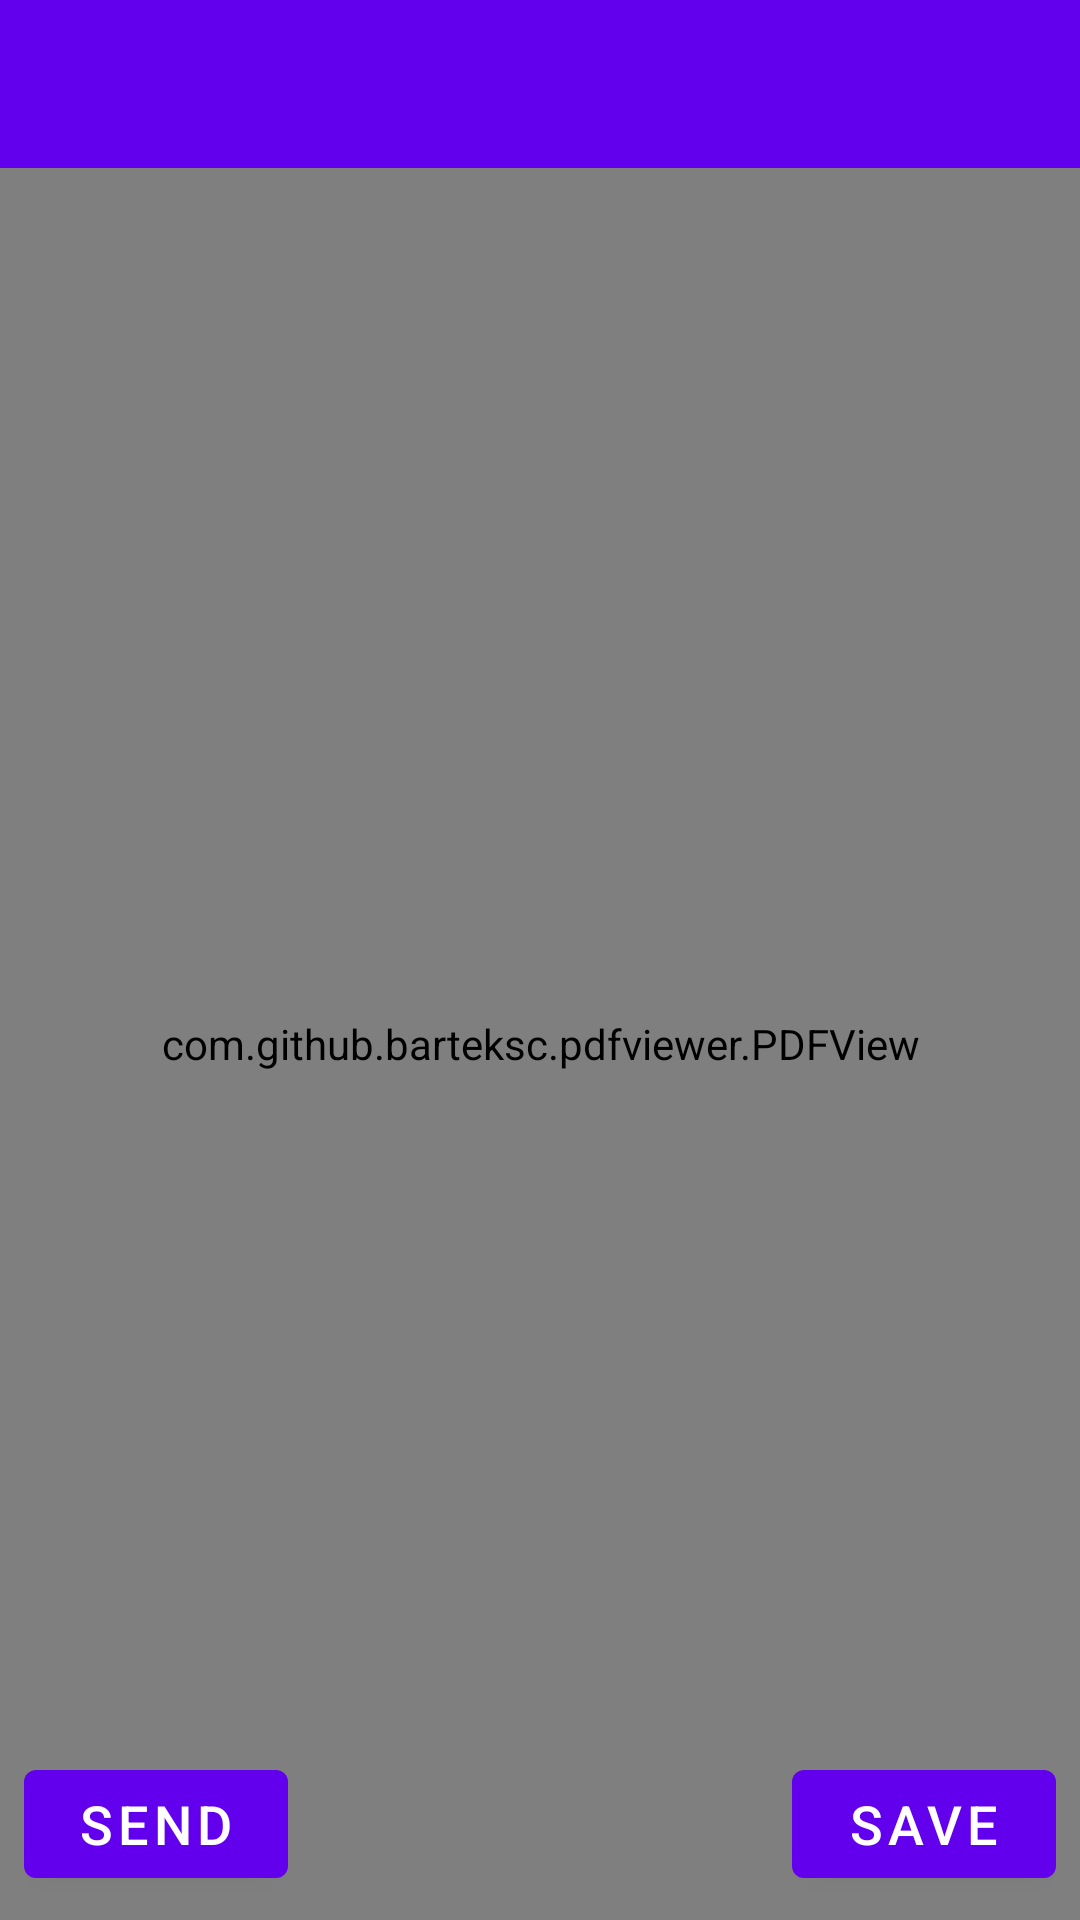

Here is an Android app screen rendered from its layout file. Give the layout XML and the strings, colors and styles it references.
<!-- AndroidManifest.xml: application theme Theme.EstimatesCalculator -->
<!-- res/layout/fragment_view_pdf.xml -->
<?xml version="1.0" encoding="utf-8"?>
<RelativeLayout xmlns:android="http://schemas.android.com/apk/res/android"
    xmlns:tools="http://schemas.android.com/tools"
    xmlns:app="http://schemas.android.com/apk/res-auto"
    android:layout_width="match_parent"
    android:layout_height="match_parent"
    tools:context="com.android_a865.gebril_app.features.pdf_preview.ViewPdfFragment">

    <androidx.appcompat.widget.Toolbar
        android:id="@+id/mainToolBar"
        android:layout_width="match_parent"
        android:layout_height="?attr/actionBarSize"
        android:background="@color/design_default_color_primary"
        android:theme="@style/ThemeOverlay.AppCompat.Dark.ActionBar"
        app:popupTheme="@style/ThemeOverlay.AppCompat.Light"
        app:title="@null"
        android:layout_alignParentTop="true"/>

    <com.github.barteksc.pdfviewer.PDFView
        android:id="@+id/pdfView"
        android:layout_width="match_parent"
        android:layout_height="match_parent"
        android:layout_below="@id/mainToolBar"/>

    <RelativeLayout
        android:orientation="horizontal"
        android:layout_width="match_parent"
        android:layout_height="wrap_content"
        android:layout_alignParentBottom="true"
        android:padding="8dp">

        <Button
            android:id="@+id/save"
            android:layout_alignParentEnd="true"
            android:layout_centerVertical="true"
            android:layout_width="wrap_content"
            android:layout_height="wrap_content"
            android:textSize="18sp"
            android:text="@string/save"/>

        <Button
            android:id="@+id/send"
            android:layout_alignParentStart="true"
            android:layout_centerVertical="true"
            android:layout_width="wrap_content"
            android:layout_height="wrap_content"
            android:textSize="18sp"
            android:text="@string/send"/>

    </RelativeLayout>

</RelativeLayout>
<!-- resources referenced by this layout -->
<resources>
  <string name="save">Save</string>
  <string name="send">Send</string>
  <style name="Theme.EstimatesCalculator" parent="Theme.MaterialComponents.Light.NoActionBar">
          
          <item name="colorPrimary">@color/purple_500</item>
          <item name="colorPrimaryVariant">@color/purple_700</item>
          <item name="colorOnPrimary">@color/white</item>
          
          <item name="colorSecondary">@color/teal_200</item>
          <item name="colorSecondaryVariant">@color/teal_700</item>
          <item name="colorOnSecondary">@color/black</item>
          
          <item name="android:statusBarColor" tools:targetApi="l">?attr/colorPrimaryVariant</item>
          
          <item name="windowActionBar">false</item>
          <item name="windowNoTitle">true</item>
      </style>
  <!-- not gathered from this repository: default colours our renderer supplied (Android Studio template values) -->
  <color name="purple_500">#FF6200EE</color>
  <color name="purple_700">#FF3700B3</color>
  <color name="teal_200">#FF03DAC5</color>
  <color name="teal_700">#FF018786</color>
  <color name="black">#FF000000</color>
  <color name="white">#FFFFFFFF</color>
</resources>
